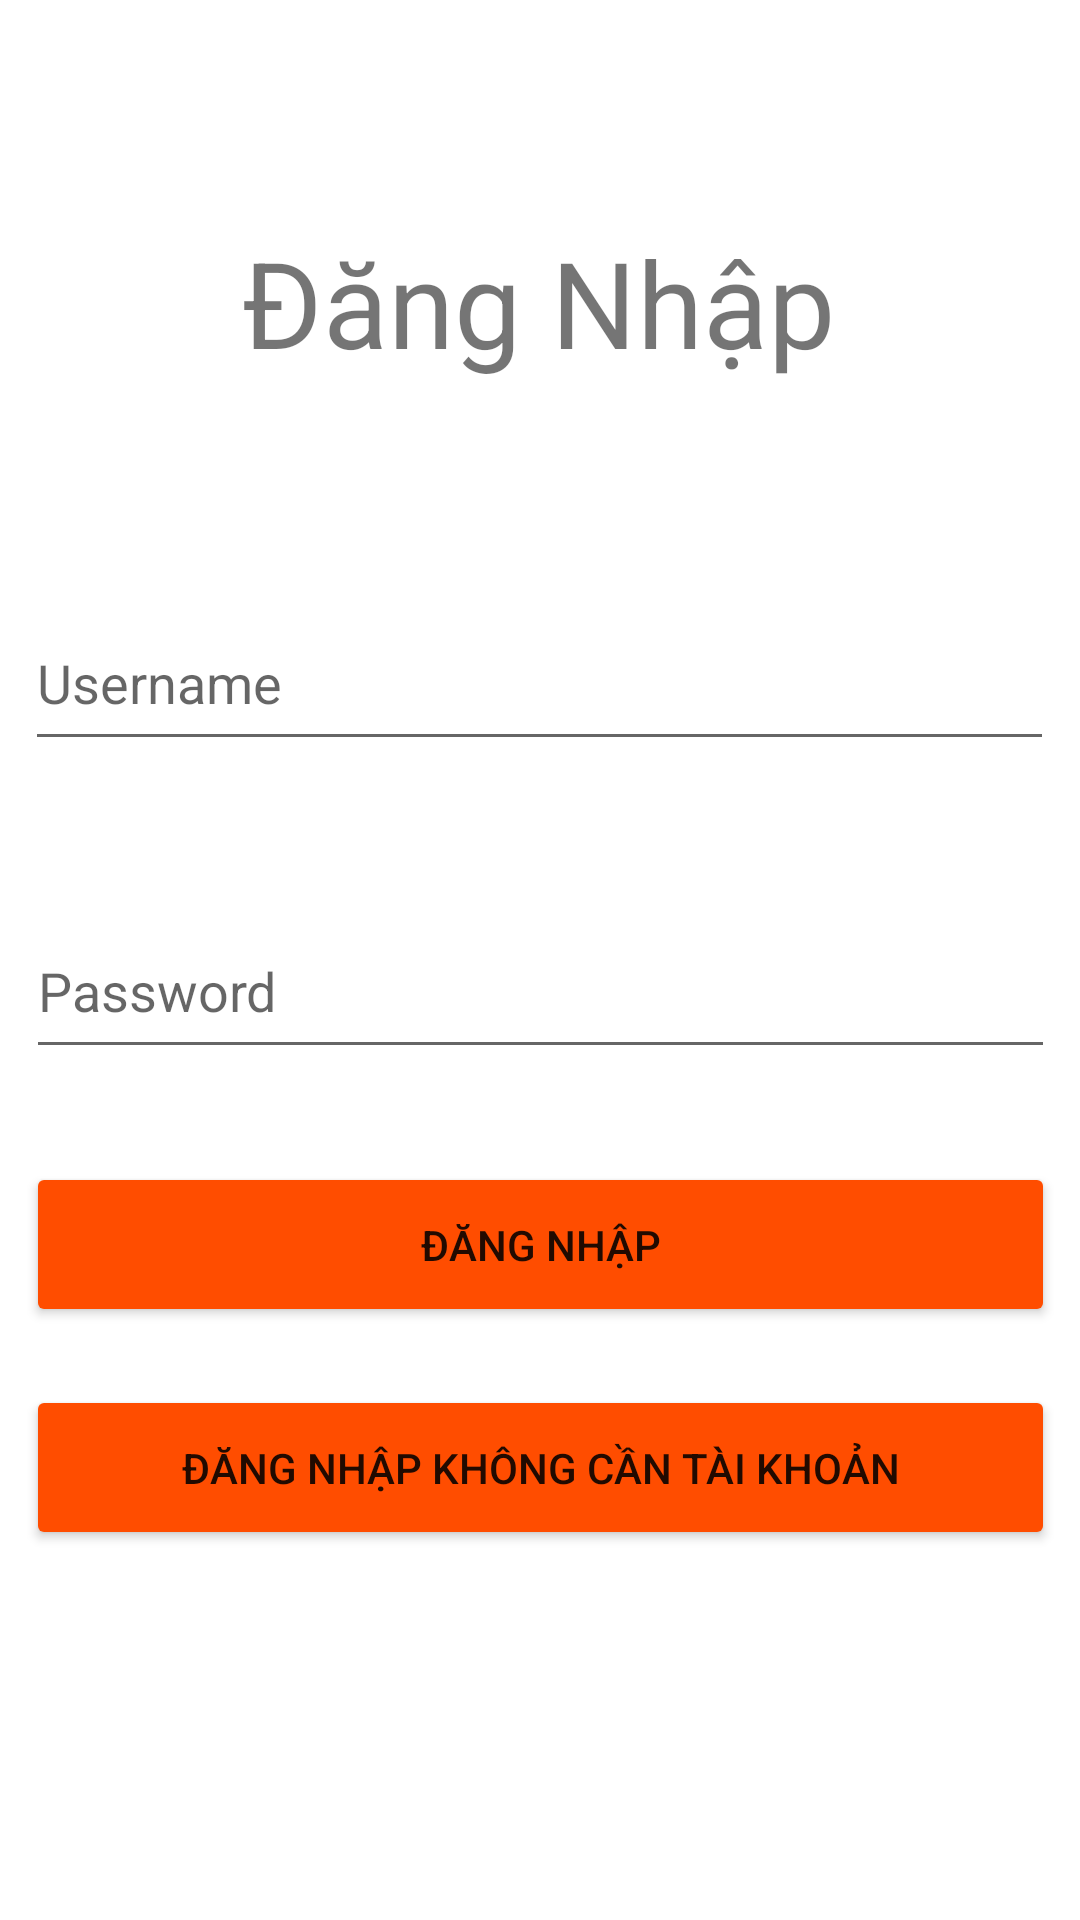

Here is an Android app screen rendered from its layout file. Give the layout XML and the strings, colors and styles it references.
<!-- AndroidManifest.xml: application theme Theme.Restaurant_manager_app -->
<!-- res/layout/activity_login.xml -->
<?xml version="1.0" encoding="utf-8"?>
<androidx.constraintlayout.widget.ConstraintLayout xmlns:android="http://schemas.android.com/apk/res/android"
    xmlns:app="http://schemas.android.com/apk/res-auto"
    xmlns:tools="http://schemas.android.com/tools"
    android:layout_width="match_parent"
    android:layout_height="match_parent"
    tools:context=".Activity.Login_Activity">

    <TextView
        android:id="@+id/txt_login"
        android:layout_width="wrap_content"
        android:layout_height="wrap_content"
        android:text="Đăng Nhập"
        android:textSize="40dp"
        app:layout_constraintBottom_toBottomOf="parent"
        app:layout_constraintEnd_toEndOf="parent"
        app:layout_constraintHorizontal_bias="0.497"
        app:layout_constraintStart_toStartOf="parent"
        app:layout_constraintTop_toTopOf="parent"
        app:layout_constraintVertical_bias="0.126" />

    <EditText
        android:id="@+id/ed_username_login"
        android:layout_width="343dp"
        android:layout_height="55dp"
        android:ems="10"
        android:hint="Username"
        android:inputType="textPersonName"
        android:minHeight="48dp"
        app:layout_constraintBottom_toBottomOf="parent"
        app:layout_constraintEnd_toEndOf="parent"
        app:layout_constraintHorizontal_bias="0.497"
        app:layout_constraintStart_toStartOf="parent"
        app:layout_constraintTop_toBottomOf="@+id/txt_login"
        app:layout_constraintVertical_bias="0.156" />

    <EditText
        android:id="@+id/ed_pass_login"
        android:layout_width="343dp"
        android:layout_height="55dp"
        android:ems="10"
        android:hint="Password"
        android:inputType="textPassword"
        android:minHeight="48dp"
        app:layout_constraintBottom_toBottomOf="parent"
        app:layout_constraintEnd_toEndOf="parent"
        app:layout_constraintStart_toStartOf="parent"
        app:layout_constraintTop_toBottomOf="@+id/ed_username_login"
        app:layout_constraintVertical_bias="0.144" />

    <Button
        android:id="@+id/button_login"
        android:layout_width="343dp"
        android:layout_height="55dp"
        android:backgroundTint="#FF4D00"
        android:text="Đăng Nhập"
        app:layout_constraintBottom_toTopOf="@+id/button_login_not_account"
        app:layout_constraintEnd_toEndOf="parent"
        app:layout_constraintStart_toStartOf="parent"
        app:layout_constraintTop_toBottomOf="@+id/ed_pass_login"
        app:layout_constraintVertical_bias="0.616" />

    <Button
        android:id="@+id/button_login_not_account"
        android:layout_width="343dp"
        android:layout_height="55dp"
        android:backgroundTint="#FF4D00"
        android:text="Đăng Nhập không cần tài khoản"
        app:layout_constraintBottom_toBottomOf="parent"
        app:layout_constraintEnd_toEndOf="parent"
        app:layout_constraintStart_toStartOf="parent"
        app:layout_constraintTop_toBottomOf="@+id/ed_pass_login"
        app:layout_constraintVertical_bias="0.461" />
</androidx.constraintlayout.widget.ConstraintLayout>
<!-- resources referenced by this layout -->
<resources>
  <style name="Theme.Restaurant_manager_app" parent="Theme.MaterialComponents.DayNight.NoActionBar">
          
          <item name="colorPrimary">@color/purple_500</item>
          <item name="colorPrimaryVariant">@color/purple_700</item>
          <item name="colorOnPrimary">@color/white</item>
          
          <item name="colorSecondary">@color/teal_200</item>
          <item name="colorSecondaryVariant">@color/teal_700</item>
          <item name="colorOnSecondary">@color/black</item>
          
          <item name="android:statusBarColor" tools:targetApi="l">?attr/colorPrimaryVariant</item>
          
      </style>
  <color name="purple_500">#FF6200EE</color>
  <color name="purple_700">#FF3700B3</color>
  <color name="white">#FFFFFFFF</color>
  <color name="teal_200">#FF03DAC5</color>
  <color name="teal_700">#FF018786</color>
  <color name="black">#FF000000</color>
</resources>
